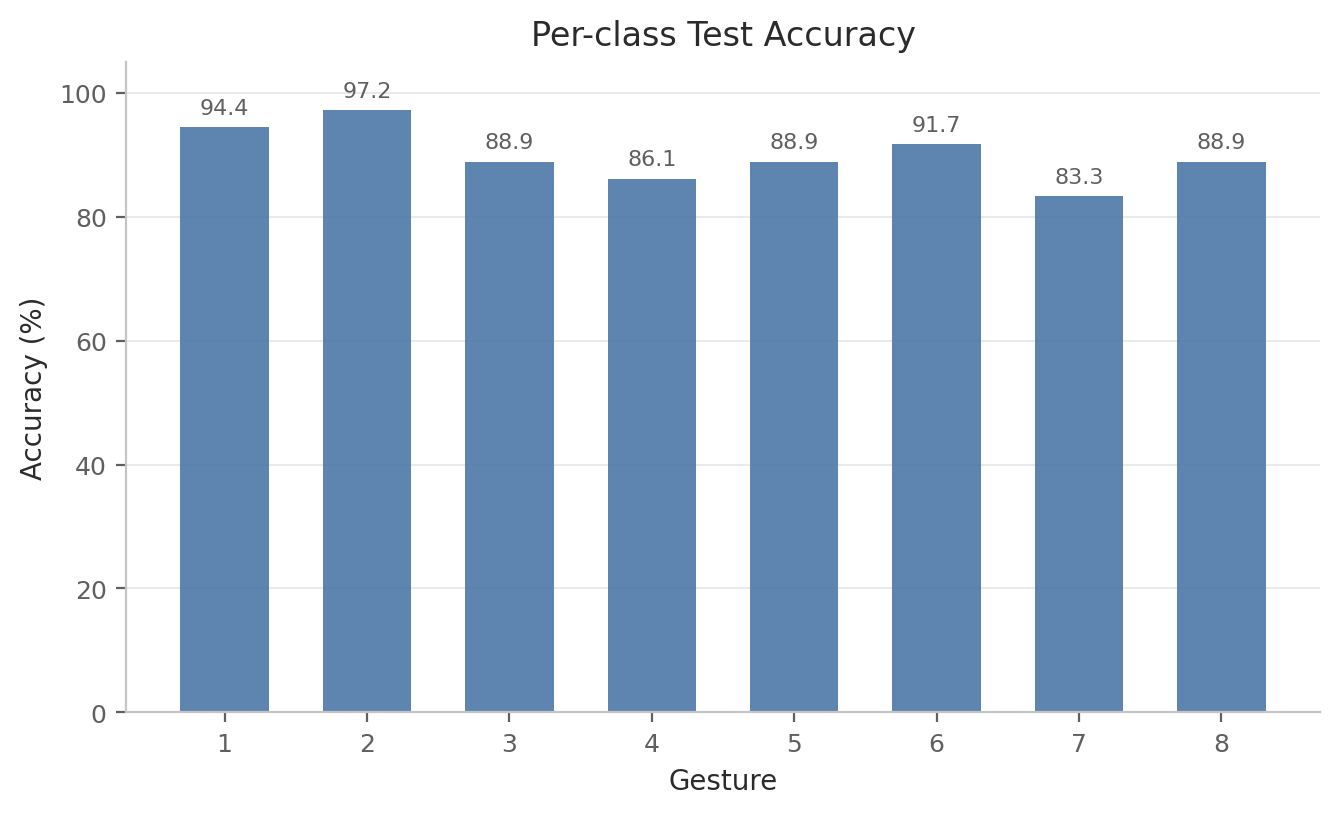

Source data for this figure (header and first rows):
label, gesture_id, accuracy, precision, recall, f1, support
0, 1, 0.9444, 0.9189, 0.9444, 0.9315, 36
1, 2, 0.9722, 0.8974, 0.9722, 0.9333, 36
2, 3, 0.8889, 0.9143, 0.8889, 0.9014, 36
3, 4, 0.8611, 0.8611, 0.8611, 0.8611, 36
4, 5, 0.8889, 0.9412, 0.8889, 0.9143, 36
5, 6, 0.9167, 0.8919, 0.9167, 0.9041, 36
6, 7, 0.8333, 0.9091, 0.8333, 0.8696, 36
7, 8, 0.8889, 0.8649, 0.8889, 0.8767, 36
